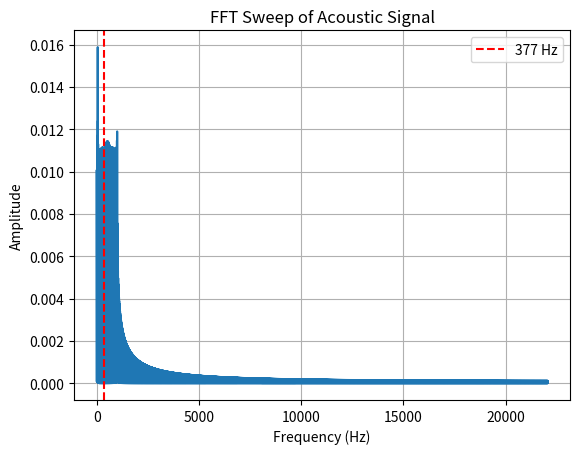

Reproduce this figure in Python.
import numpy as np
import matplotlib.pyplot as plt
from scipy.fft import fft, fftfreq

# Parameters
fs = 44100  # Sampling rate
duration = 0.1  # seconds per frequency
frequencies = np.arange(50, 1001, 1)

# Generate sweep signal
t = np.linspace(0, duration, int(fs * duration), endpoint=False)
signals = [np.sin(2 * np.pi * f * t) for f in frequencies]
sweep_signal = np.concatenate(signals)

# FFT
N = len(sweep_signal)
yf = fft(sweep_signal)
xf = fftfreq(N, 1 / fs)[:N//2]

# Plot
plt.figure()
plt.plot(xf, 2.0 / N * np.abs(yf[:N//2]))
plt.title('FFT Sweep of Acoustic Signal')
plt.xlabel('Frequency (Hz)')
plt.ylabel('Amplitude')
plt.axvline(377, color='r', linestyle='--', label='377 Hz')
plt.legend()
plt.grid()
plt.show()